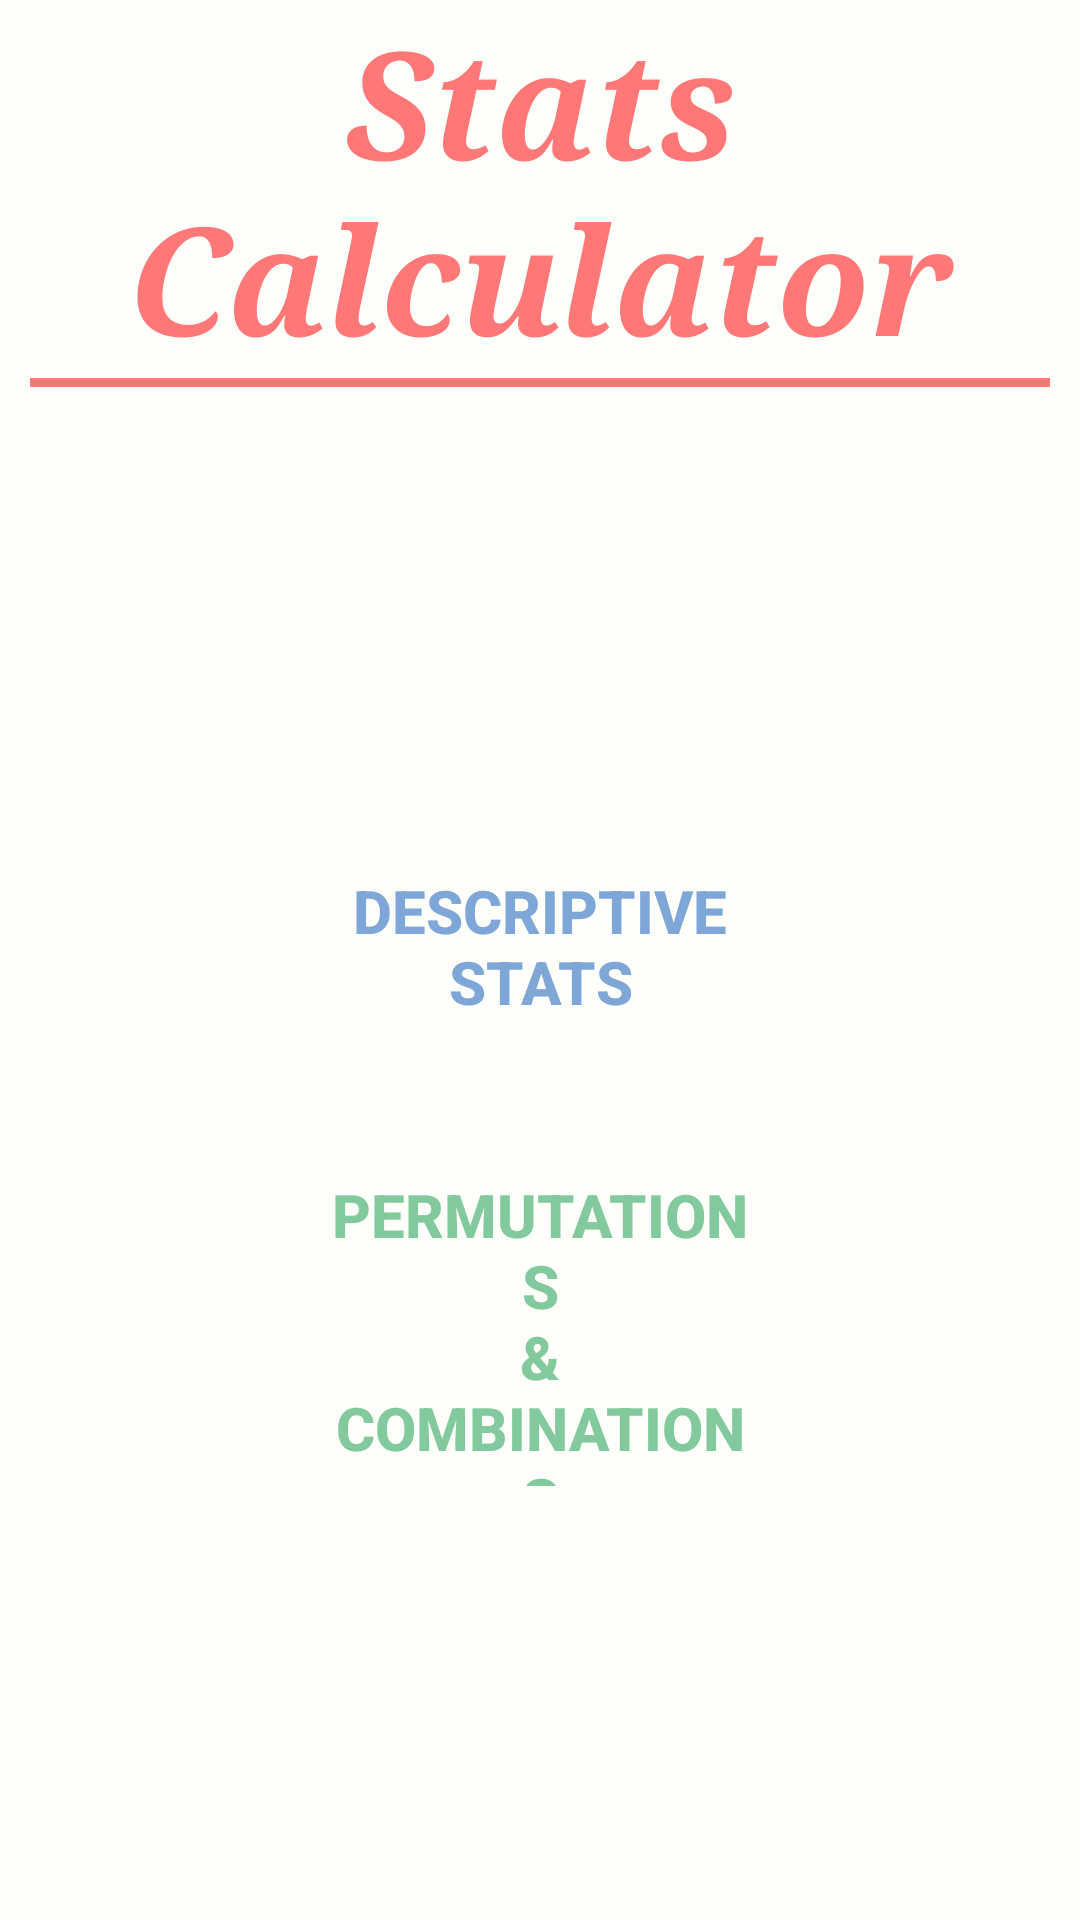

The Android layout XML behind this screen, and the referenced resources:
<!-- AndroidManifest.xml: fallback theme Theme.MaterialComponents.DayNight.NoActionBar -->
<!-- res/layout/home.xml -->
<?xml version="1.0" encoding="utf-8"?>
<LinearLayout xmlns:android="http://schemas.android.com/apk/res/android"
    xmlns:tools="http://schemas.android.com/tools"
    android:layout_width="match_parent"
    android:layout_height="match_parent"
    android:background="@color/fifa"
    android:orientation="vertical"
    android:padding="10dp"
    tools:context=".HomeActivity" >

    <LinearLayout
        android:layout_width="wrap_content"
        android:layout_height="wrap_content"
        android:layout_gravity="center"
        android:orientation="vertical" >

        <TextView
            android:id="@+id/home_tvTitle"
            android:layout_width="wrap_content"
            android:layout_height="wrap_content"
            android:layout_marginTop="-10dp"
            android:gravity="center"
            android:text="@string/app_title"
            android:textColor="@color/pastel_red"
            android:textSize="50sp"
            android:textStyle="italic|bold"
            android:typeface="serif" />

        <View
            android:layout_width="fill_parent"
            android:layout_height="3dp"
            android:background="@color/pastel_red" />
    </LinearLayout>

    <LinearLayout
        android:layout_width="wrap_content"
        android:layout_height="fill_parent"
        android:layout_gravity="center"
        android:gravity="center"
        android:orientation="vertical" >

        <Button
            android:id="@+id/home_btnDescriptive"
            style="@style/home_screen_button"
            android:background="@drawable/blue_border_selector"
            android:text="@string/descriptive_stats"
            android:textColor="@color/pastel_blue" />

        <Button
            android:id="@+id/home_btnPermComb"
            style="@style/home_screen_button"
            android:background="@drawable/green_border_selector"
            android:text="@string/permutations_combinations"
            android:textColor="@color/pastel_green" />
    </LinearLayout>

</LinearLayout>
<!-- resources referenced by this layout -->
<resources>
  <color name="fifa">#FEFEFA</color>
  <color name="pastel_blue">#7EA7D8</color>
  <color name="pastel_green">#82CA9D</color>
  <color name="pastel_red">#FF7878</color>
  <string name="app_title">Stats Calculator</string>
  <string name="descriptive_stats">Descriptive\nStats</string>
  <string name="permutations_combinations">Permutations\n&amp;\nCombinations</string>
  <style name="home_screen_button">
          <item name="android:layout_width">160dp</item>
          <item name="android:layout_height">120dp</item>
          <item name="android:layout_margin">4dp</item>
          <item name="android:textSize">20sp</item>
          <item name="android:textStyle">bold</item>
          <item name="android:padding">8dp</item>
      </style>
</resources>
